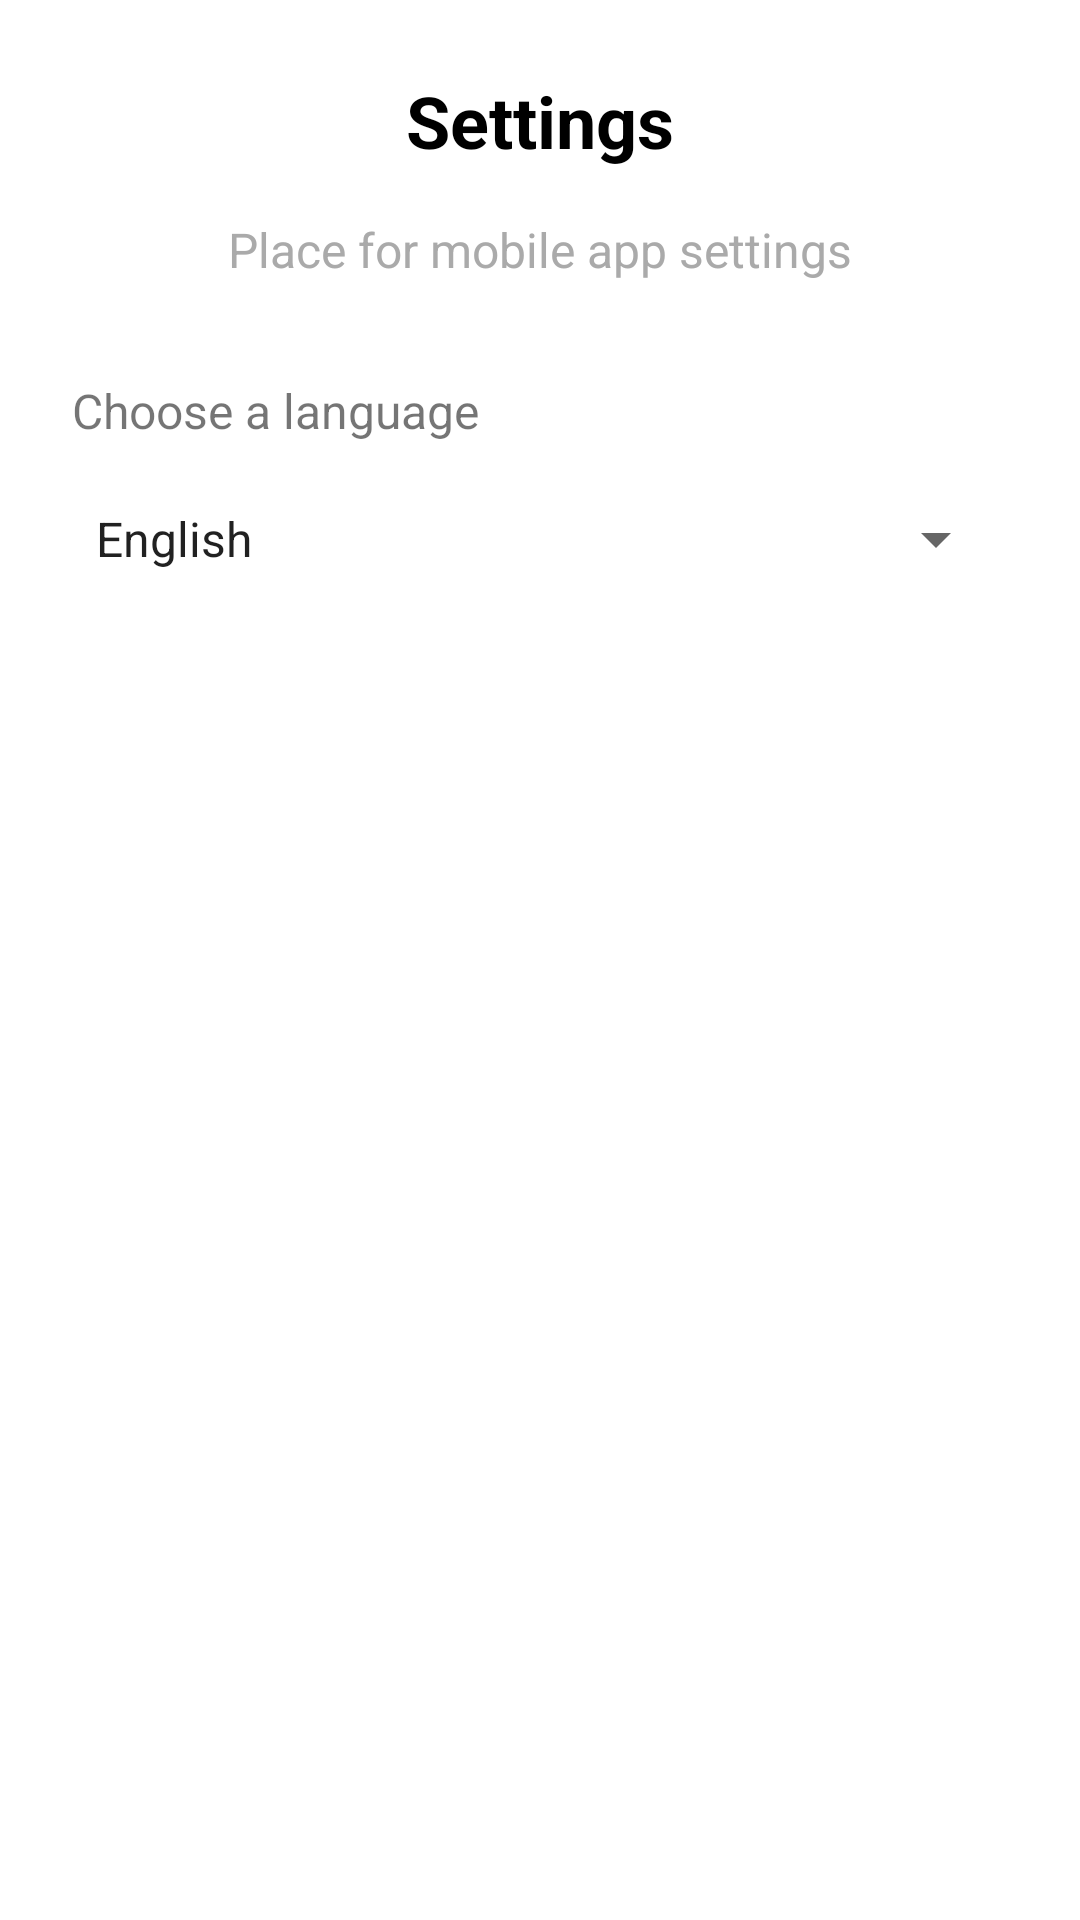

Reconstruct the res/layout file that produces this screen, plus the resources it refers to.
<!-- AndroidManifest.xml: application theme Theme.RaifazenBank -->
<!-- res/layout/fragment_settings.xml -->
<?xml version="1.0" encoding="utf-8"?>
<androidx.constraintlayout.widget.ConstraintLayout
    xmlns:android="http://schemas.android.com/apk/res/android"
    xmlns:app="http://schemas.android.com/apk/res-auto"
    xmlns:tools="http://schemas.android.com/tools"
    android:id="@+id/layout_settings"
    android:layout_width="match_parent"
    android:layout_height="match_parent"
    android:padding="24dp"
    tools:context=".ui.settings.SettingsFragment">

    
    <TextView
        android:id="@+id/text_settings_title"
        android:layout_width="wrap_content"
        android:layout_height="wrap_content"
        android:text="@string/settings_Settings"
        android:textSize="24sp"
        android:textStyle="bold"
        android:textColor="@android:color/black"
        app:layout_constraintTop_toTopOf="parent"
        app:layout_constraintStart_toStartOf="parent"
        app:layout_constraintEnd_toEndOf="parent" />

    
    <TextView
        android:id="@+id/text_settings_subtitle"
        android:layout_width="wrap_content"
        android:layout_height="wrap_content"
        android:text="@string/settings_text"
        android:textSize="16sp"
        android:textColor="@android:color/darker_gray"
        android:layout_marginTop="16dp"
        app:layout_constraintTop_toBottomOf="@id/text_settings_title"
        app:layout_constraintStart_toStartOf="parent"
        app:layout_constraintEnd_toEndOf="parent" />

    
    <TextView
        android:id="@+id/select_language_label"
        android:layout_width="wrap_content"
        android:layout_height="wrap_content"
        android:text ="@string/choose_language"
        android:textSize="16sp"
        android:layout_marginTop="32dp"
        app:layout_constraintTop_toBottomOf="@id/text_settings_subtitle"
        app:layout_constraintStart_toStartOf="parent" />

    
    <Spinner
        android:id="@+id/language_spinner"
        android:layout_width="0dp"
        android:layout_height="wrap_content"
        android:layout_marginTop="8dp"
        android:entries="@array/language_options"
        app:layout_constraintTop_toBottomOf="@id/select_language_label"
        app:layout_constraintStart_toStartOf="parent"
        app:layout_constraintEnd_toEndOf="parent"
        android:paddingTop="12dp"
        android:paddingBottom="12dp"
        android:minHeight="48dp" />

</androidx.constraintlayout.widget.ConstraintLayout>
<!-- resources referenced by this layout -->
<resources>
  <string-array name="language_options">
          <item>English</item>
          <item>Русский</item>
          <item>Українська</item>
      </string-array>
  <string name="choose_language">Choose a language</string>
  <string name="settings_Settings">Settings</string>
  <string name="settings_text">Place for mobile app settings</string>
  <style name="Theme.RaifazenBank" parent="Theme.MaterialComponents.DayNight.DarkActionBar">
          
          <item name="colorPrimary">@color/purple_500</item>
          <item name="colorPrimaryVariant">@color/purple_700</item>
          <item name="colorOnPrimary">@color/white</item>
          
          <item name="colorSecondary">@color/teal_200</item>
          <item name="colorSecondaryVariant">@color/teal_700</item>
          <item name="colorOnSecondary">@color/black</item>
          
          <item name="android:statusBarColor">?attr/colorPrimaryVariant</item>
          
      </style>
  <color name="purple_500">#EBA608</color>
  <color name="purple_700">#FF3700B3</color>
  <color name="white">#FFFFFFFF</color>
  <color name="teal_200">#FF03DAC5</color>
  <color name="teal_700">#FF018786</color>
  <color name="black">#FF000000</color>
</resources>
